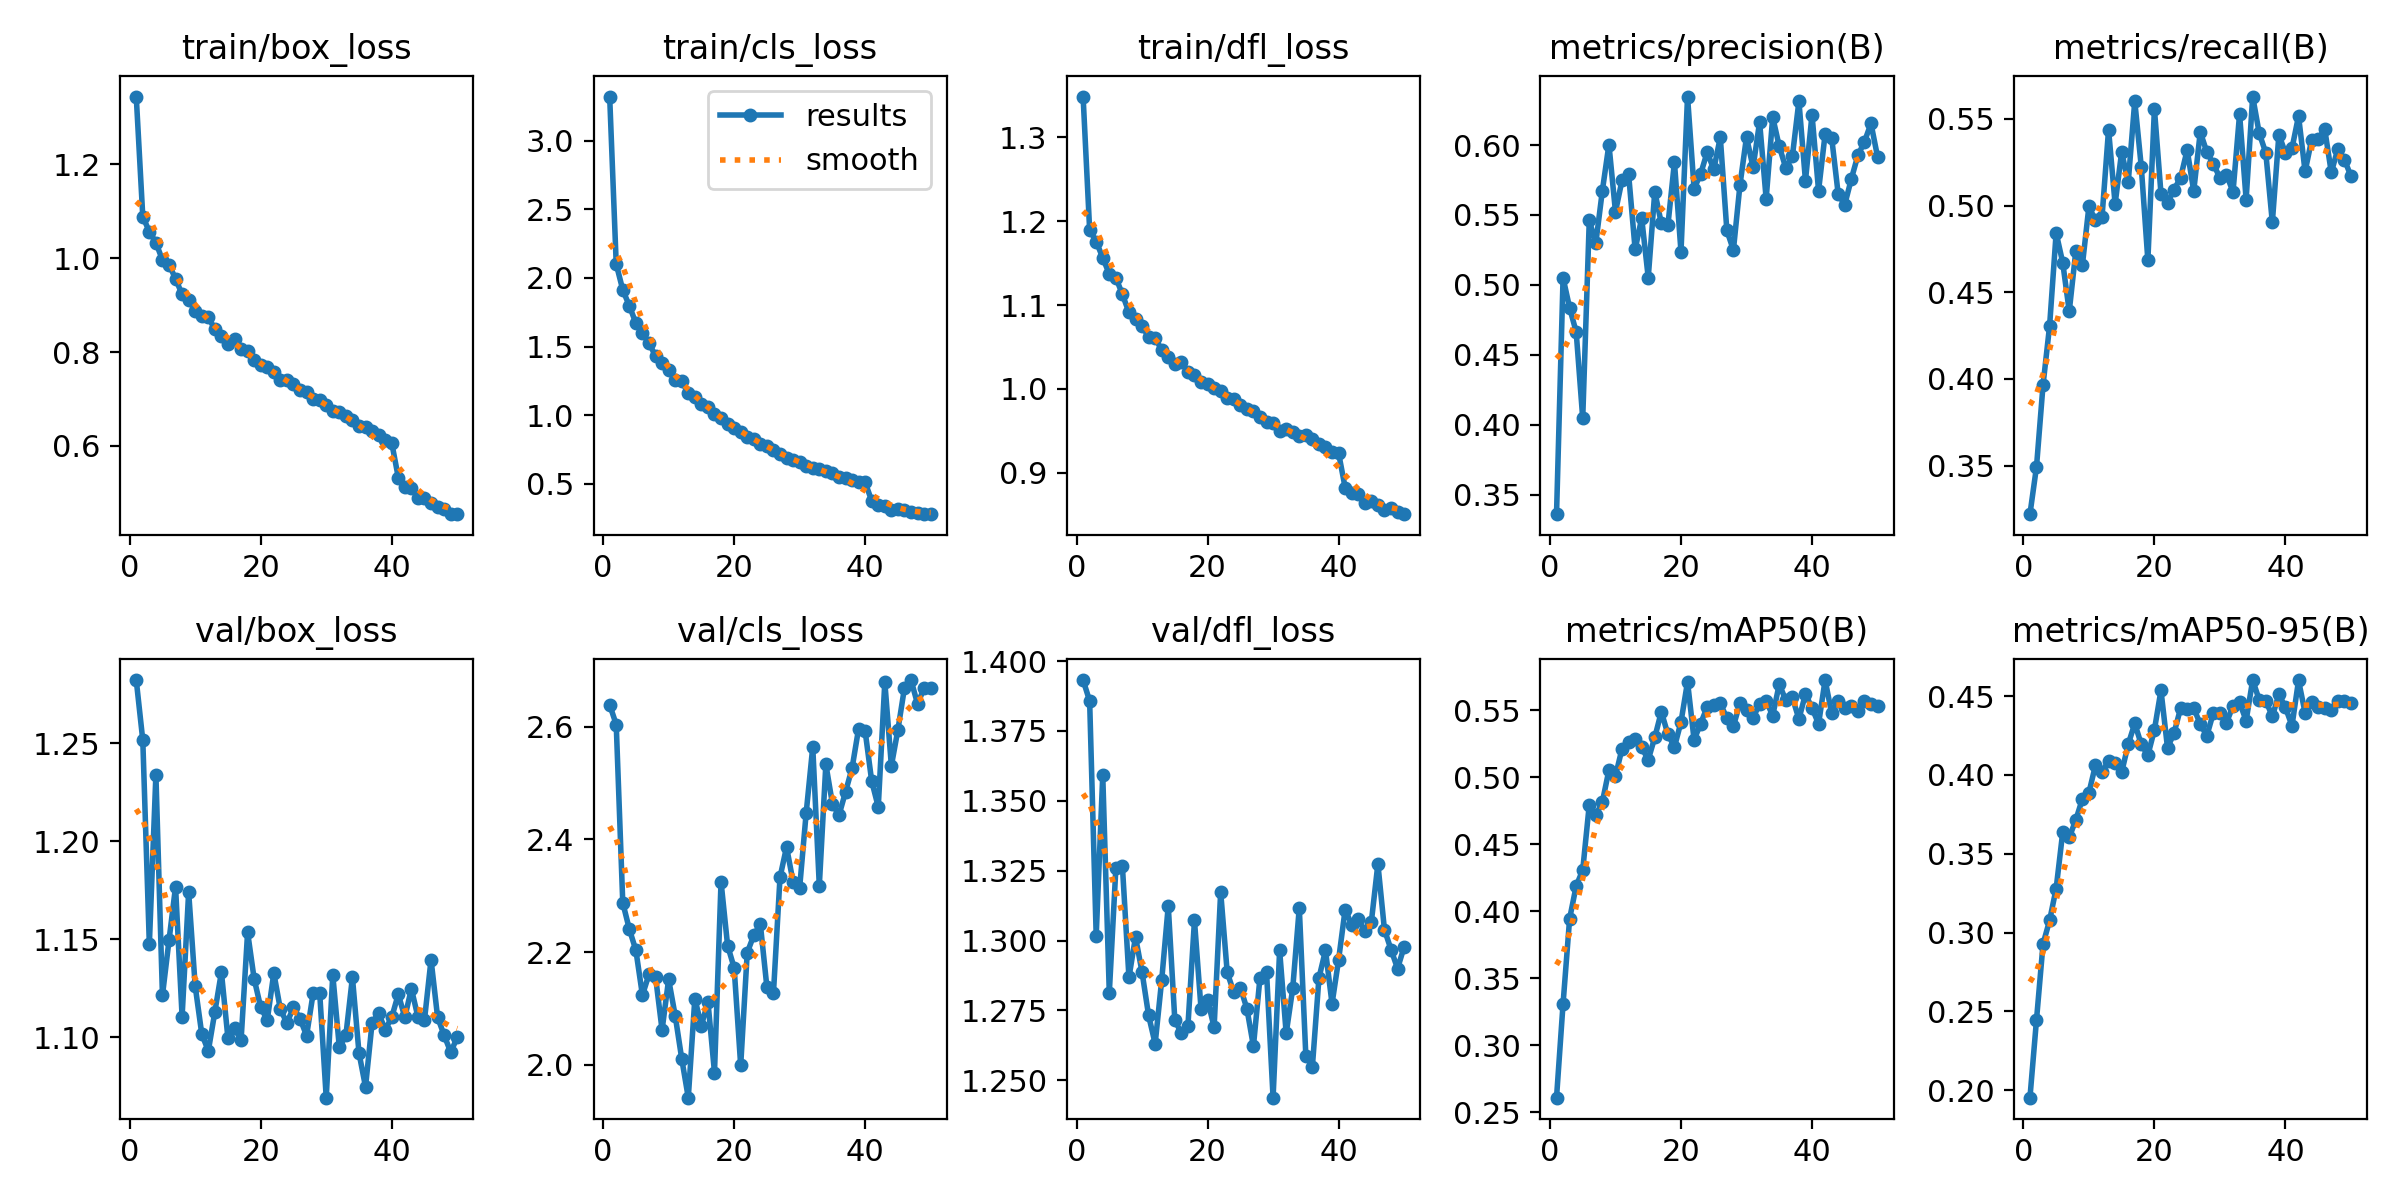

The data file committed next to this chart (first rows):
epoch, train/box_loss, train/cls_loss, train/dfl_loss, metrics/precision(B), metrics/recall(B), metrics/mAP50(B), metrics/mAP50-95(B), val/box_loss, val/cls_loss, val/dfl_loss, lr/pg0, lr/pg1, lr/pg2
1, 1.345, 3.321, 1.348, 0.3361, 0.322, 0.2609, 0.1952, 1.282, 2.639, 1.393, 0.0001037, 0.0001037, 0.0001037
2, 1.089, 2.102, 1.19, 0.505, 0.3493, 0.3311, 0.2445, 1.251, 2.604, 1.386, 0.0002039, 0.0002039, 0.0002039
3, 1.057, 1.913, 1.176, 0.4836, 0.3966, 0.3946, 0.2927, 1.147, 2.288, 1.302, 0.0002999, 0.0002999, 0.0002999
4, 1.033, 1.797, 1.156, 0.4664, 0.4306, 0.419, 0.3077, 1.234, 2.241, 1.359, 0.0002944, 0.0002944, 0.0002944
5, 0.9961, 1.671, 1.137, 0.4047, 0.4843, 0.4308, 0.3279, 1.121, 2.203, 1.281, 0.0002882, 0.0002882, 0.0002882
6, 0.9865, 1.6, 1.133, 0.5461, 0.4672, 0.4797, 0.3636, 1.149, 2.124, 1.326, 0.000282, 0.000282, 0.000282
7, 0.9563, 1.528, 1.113, 0.53, 0.439, 0.4717, 0.3603, 1.177, 2.161, 1.327, 0.0002758, 0.0002758, 0.0002758
8, 0.9229, 1.431, 1.091, 0.5675, 0.4737, 0.4818, 0.3714, 1.111, 2.157, 1.287, 0.0002696, 0.0002696, 0.0002696
9, 0.91, 1.38, 1.083, 0.6004, 0.4655, 0.5055, 0.3847, 1.174, 2.062, 1.301, 0.0002634, 0.0002634, 0.0002634
10, 0.8886, 1.33, 1.075, 0.5523, 0.4995, 0.5011, 0.3887, 1.126, 2.152, 1.289, 0.0002572, 0.0002572, 0.0002572
11, 0.8763, 1.26, 1.062, 0.5749, 0.4915, 0.5215, 0.4061, 1.102, 2.087, 1.273, 0.000251, 0.000251, 0.000251
12, 0.8738, 1.249, 1.061, 0.5794, 0.4933, 0.5265, 0.4018, 1.093, 2.011, 1.263, 0.0002448, 0.0002448, 0.0002448
13, 0.8489, 1.16, 1.046, 0.5254, 0.5439, 0.529, 0.4088, 1.113, 1.942, 1.286, 0.0002386, 0.0002386, 0.0002386
14, 0.8348, 1.132, 1.038, 0.5477, 0.5009, 0.5224, 0.4073, 1.133, 2.118, 1.312, 0.0002324, 0.0002324, 0.0002324
15, 0.8183, 1.082, 1.03, 0.5052, 0.531, 0.5133, 0.4016, 1.099, 2.07, 1.272, 0.0002262, 0.0002262, 0.0002262
16, 0.8269, 1.058, 1.033, 0.5666, 0.5134, 0.5299, 0.4195, 1.105, 2.112, 1.267, 0.00022, 0.00022, 0.00022
17, 0.8055, 1.011, 1.02, 0.544, 0.5603, 0.5491, 0.4326, 1.099, 1.986, 1.269, 0.0002138, 0.0002138, 0.0002138
18, 0.8019, 0.9809, 1.017, 0.5425, 0.5222, 0.5322, 0.4193, 1.154, 2.325, 1.307, 0.0002076, 0.0002076, 0.0002076
19, 0.7827, 0.935, 1.008, 0.5878, 0.4684, 0.5227, 0.4125, 1.13, 2.212, 1.276, 0.0002014, 0.0002014, 0.0002014
20, 0.7729, 0.9071, 1.006, 0.5237, 0.5558, 0.5414, 0.4286, 1.115, 2.172, 1.279, 0.0001953, 0.0001953, 0.0001953
21, 0.7672, 0.8757, 1.001, 0.6347, 0.507, 0.5714, 0.4537, 1.109, 1.999, 1.269, 0.000189, 0.000189, 0.000189
22, 0.7577, 0.8405, 0.998, 0.5688, 0.5018, 0.5281, 0.4171, 1.133, 2.199, 1.317, 0.0001828, 0.0001828, 0.0001828
23, 0.7404, 0.8238, 0.9897, 0.5794, 0.5093, 0.5403, 0.4266, 1.114, 2.23, 1.289, 0.0001767, 0.0001767, 0.0001767
24, 0.7399, 0.7921, 0.9884, 0.5949, 0.5162, 0.5526, 0.4424, 1.107, 2.25, 1.282, 0.0001705, 0.0001705, 0.0001705
25, 0.7311, 0.7767, 0.9808, 0.5825, 0.5321, 0.554, 0.4418, 1.115, 2.138, 1.283, 0.0001643, 0.0001643, 0.0001643
26, 0.7184, 0.7486, 0.9761, 0.6055, 0.5084, 0.5555, 0.4423, 1.11, 2.127, 1.276, 0.0001581, 0.0001581, 0.0001581
27, 0.7153, 0.7166, 0.9733, 0.539, 0.5425, 0.5441, 0.4323, 1.101, 2.333, 1.262, 0.0001519, 0.0001519, 0.0001519
28, 0.7008, 0.6902, 0.9663, 0.5249, 0.5309, 0.5382, 0.4248, 1.122, 2.387, 1.287, 0.0001457, 0.0001457, 0.0001457
29, 0.6979, 0.672, 0.9612, 0.5713, 0.5241, 0.5556, 0.4394, 1.123, 2.325, 1.289, 0.0001395, 0.0001395, 0.0001395
30, 0.6868, 0.6581, 0.96, 0.6057, 0.516, 0.5502, 0.4395, 1.069, 2.314, 1.244, 0.0001333, 0.0001333, 0.0001333
31, 0.6754, 0.6285, 0.9505, 0.584, 0.5179, 0.5443, 0.4332, 1.132, 2.447, 1.296, 0.0001271, 0.0001271, 0.0001271
32, 0.6732, 0.6152, 0.9519, 0.6164, 0.508, 0.5551, 0.4437, 1.095, 2.564, 1.267, 0.0001209, 0.0001209, 0.0001209
33, 0.6629, 0.6098, 0.9485, 0.5615, 0.5528, 0.5571, 0.446, 1.101, 2.318, 1.283, 0.0001147, 0.0001147, 0.0001147
34, 0.6548, 0.5918, 0.944, 0.62, 0.5035, 0.5462, 0.4345, 1.131, 2.533, 1.312, 0.0001085, 0.0001085, 0.0001085
35, 0.6416, 0.5773, 0.945, 0.599, 0.5629, 0.5696, 0.4602, 1.092, 2.463, 1.259, 0.0001023, 0.0001023, 0.0001023
36, 0.6412, 0.5534, 0.9408, 0.5836, 0.5417, 0.5576, 0.4476, 1.075, 2.443, 1.255, 9.6091e-05, 9.6091e-05, 9.6091e-05
37, 0.6311, 0.5412, 0.9345, 0.5918, 0.5305, 0.5597, 0.4472, 1.107, 2.484, 1.287, 8.9894e-05, 8.9894e-05, 8.9894e-05
38, 0.6224, 0.5275, 0.931, 0.6314, 0.4904, 0.5436, 0.4371, 1.112, 2.526, 1.296, 8.3696e-05, 8.3696e-05, 8.3696e-05
39, 0.612, 0.5118, 0.9245, 0.5745, 0.541, 0.5623, 0.4512, 1.104, 2.597, 1.277, 7.7499e-05, 7.7499e-05, 7.7499e-05
40, 0.6067, 0.511, 0.9237, 0.6217, 0.5303, 0.5519, 0.4428, 1.11, 2.592, 1.293, 7.1301e-05, 7.1301e-05, 7.1301e-05
41, 0.5327, 0.3771, 0.8825, 0.5674, 0.5331, 0.54, 0.4312, 1.122, 2.503, 1.311, 6.5104e-05, 6.5104e-05, 6.5104e-05
42, 0.5115, 0.3461, 0.8759, 0.6078, 0.5517, 0.5727, 0.4599, 1.11, 2.458, 1.306, 5.8907e-05, 5.8907e-05, 5.8907e-05
43, 0.5107, 0.3361, 0.8747, 0.6053, 0.5197, 0.5479, 0.4394, 1.125, 2.679, 1.308, 5.2709e-05, 5.2709e-05, 5.2709e-05
44, 0.4899, 0.3138, 0.8642, 0.5648, 0.538, 0.5567, 0.4461, 1.11, 2.531, 1.303, 4.6512e-05, 4.6512e-05, 4.6512e-05
45, 0.49, 0.3208, 0.8667, 0.5574, 0.5384, 0.5519, 0.4429, 1.109, 2.595, 1.307, 4.0314e-05, 4.0314e-05, 4.0314e-05
46, 0.4792, 0.3072, 0.8617, 0.5757, 0.5441, 0.5532, 0.4427, 1.14, 2.669, 1.327, 3.4117e-05, 3.4117e-05, 3.4117e-05
47, 0.47, 0.2969, 0.8561, 0.5926, 0.5191, 0.5499, 0.4412, 1.11, 2.683, 1.304, 2.792e-05, 2.792e-05, 2.792e-05
48, 0.4645, 0.2881, 0.8587, 0.6022, 0.5327, 0.5574, 0.4466, 1.101, 2.64, 1.297, 2.1722e-05, 2.1722e-05, 2.1722e-05
49, 0.4547, 0.2848, 0.853, 0.6154, 0.5266, 0.5549, 0.4469, 1.093, 2.669, 1.29, 1.5525e-05, 1.5525e-05, 1.5525e-05
50, 0.4545, 0.28, 0.8509, 0.5917, 0.517, 0.5536, 0.4458, 1.1, 2.669, 1.298, 9.3274e-06, 9.3274e-06, 9.3274e-06
